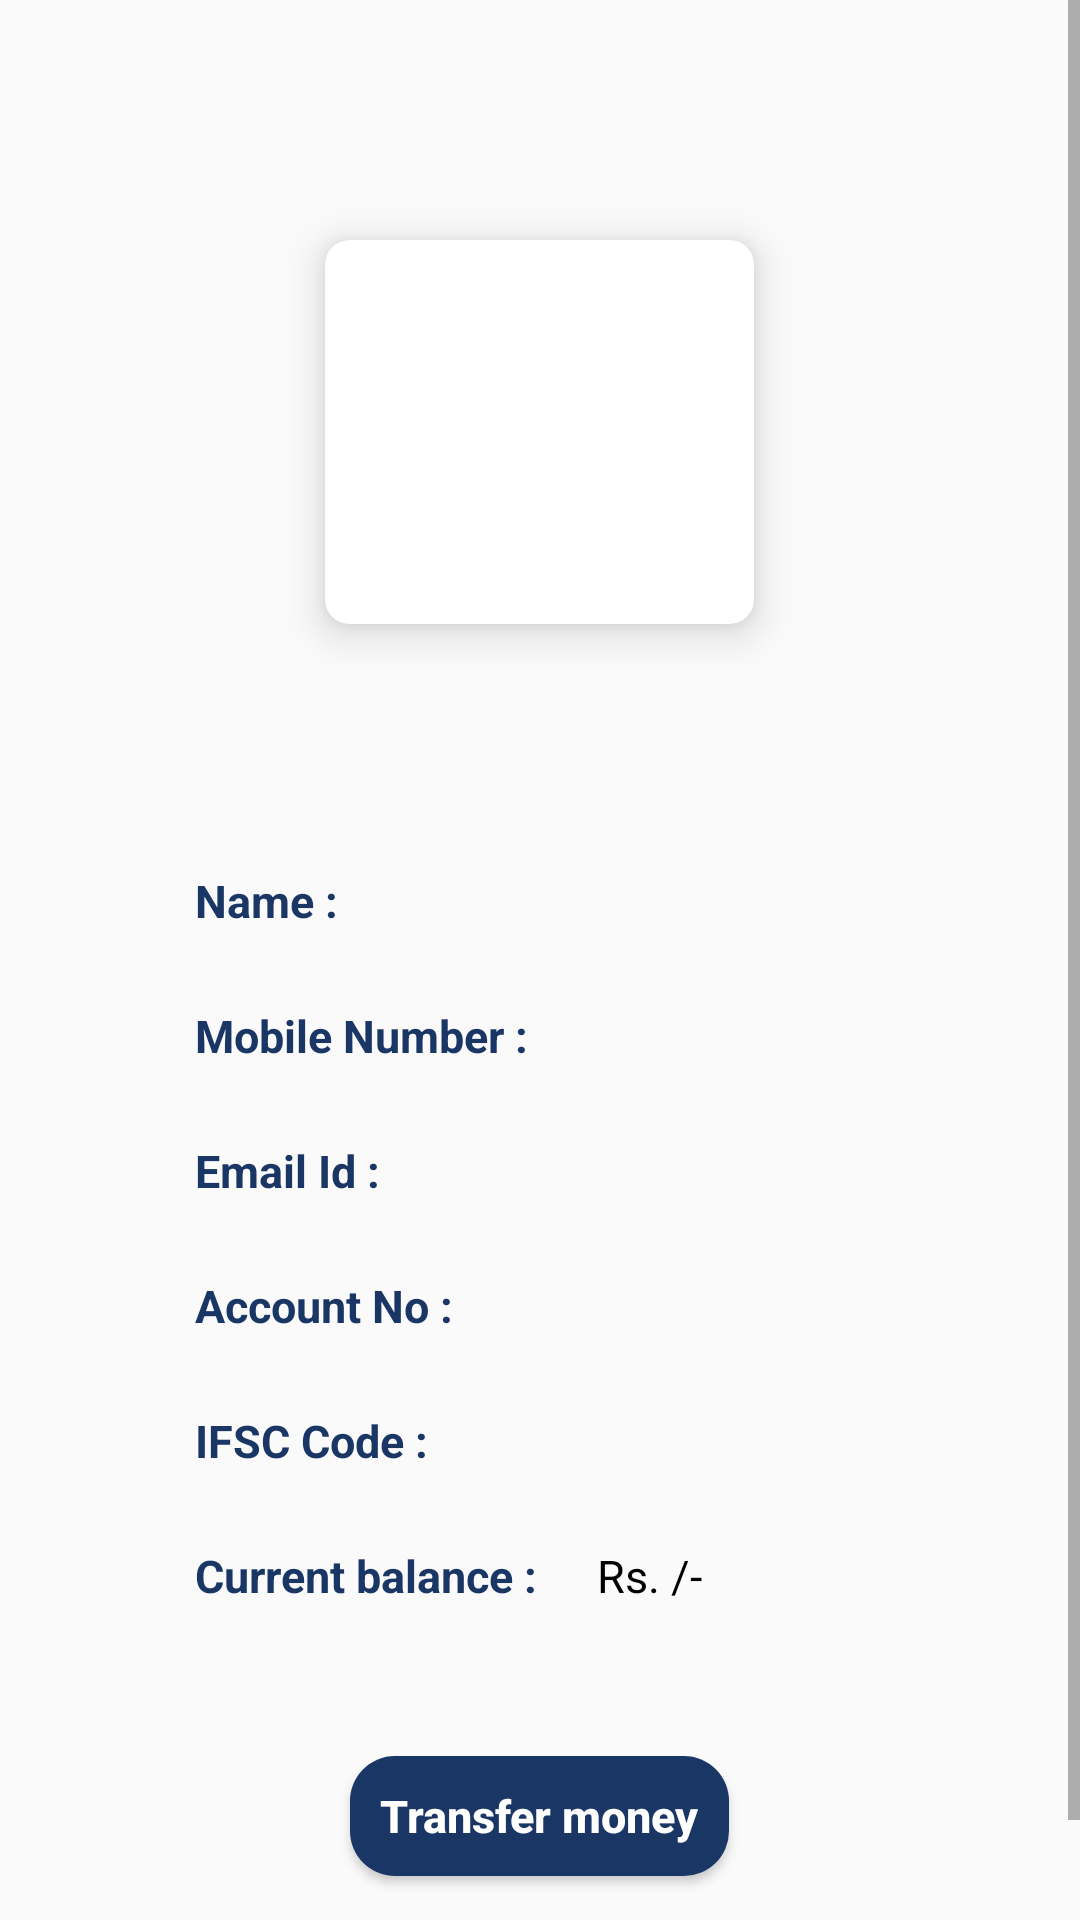

This screen was rendered from an Android layout file. Write that file and the resources it references.
<!-- AndroidManifest.xml: application theme AppTheme_white -->
<!-- res/layout/activity_userdata.xml -->
<?xml version="1.0" encoding="utf-8"?>
<ScrollView xmlns:android="http://schemas.android.com/apk/res/android"
    xmlns:app="http://schemas.android.com/apk/res-auto"
    xmlns:tools="http://schemas.android.com/tools"
    android:layout_width="match_parent"
    android:layout_height="wrap_content">
    <RelativeLayout
        android:layout_width="match_parent"
        android:layout_height="wrap_content">

        <androidx.cardview.widget.CardView
            android:id="@+id/cycle_add"
            android:layout_width="143dp"
            android:layout_height="128dp"
            android:layout_row="0"
            android:layout_rowWeight="1"
            android:layout_column="0"
            android:layout_columnWeight="1"
            android:layout_centerHorizontal="true"
            android:layout_gravity="center_horizontal|center_vertical"
            android:layout_marginTop="80dp"
            android:padding="20dp"
            app:cardCornerRadius="8dp"
            app:cardElevation="8dp">

            <ImageView
                android:layout_width="96dp"
                android:layout_height="82dp"
                android:layout_gravity="center_horizontal|center_vertical"
                android:src="@drawable/allusericon"
                app:srcCompat="@drawable/allusericon" />
        </androidx.cardview.widget.CardView>

        <LinearLayout
            android:id="@+id/user_name"
            android:layout_width="match_parent"
            android:layout_height="wrap_content"
            android:layout_below="@id/cycle_add"
            android:layout_marginLeft="65dp"
            android:layout_marginTop="82dp">

            <TextView
                android:layout_width="wrap_content"
                android:layout_height="wrap_content"
                android:layout_marginRight="20dp"
                android:text="Name :"
                android:textColor="#1A3665"
                android:textSize="15dp"
                android:textStyle="bold"></TextView>

            <TextView
                android:id="@+id/username"
                android:layout_width="wrap_content"
                android:layout_height="30dp"
                android:textColor="#000"
                android:textSize="15dp"
                ></TextView>
        </LinearLayout>

        <LinearLayout
            android:id="@+id/mobile_no"
            android:layout_width="match_parent"
            android:layout_height="wrap_content"
            android:layout_marginTop="15dp"
            android:layout_marginLeft="65dp"
            android:layout_below="@id/user_name">
            <TextView
                android:layout_width="wrap_content"
                android:layout_height="wrap_content"
                android:textSize="15dp"
                android:textStyle="bold"
                android:textColor="#1A3665"
                android:text="Mobile Number :"
                android:layout_marginRight="20dp"></TextView>
            <TextView
                android:id="@+id/userphonenumber"
                android:layout_width="wrap_content"
                android:layout_height="30dp"
                android:textSize="15dp"
                android:textColor="#000"></TextView>
        </LinearLayout>

        <LinearLayout
            android:id="@+id/email_id"
            android:layout_width="match_parent"
            android:layout_height="wrap_content"
            android:layout_marginTop="15dp"
            android:layout_marginLeft="65dp"
            android:layout_below="@id/mobile_no">
            <TextView
                android:layout_width="wrap_content"
                android:layout_height="wrap_content"
                android:textSize="15dp"
                android:textColor="#1A3665"
                android:text="Email Id :"
                android:textStyle="bold"
                android:layout_marginRight="20dp"></TextView>
            <TextView
                android:id="@+id/email"
                android:layout_width="wrap_content"
                android:layout_height="30dp"
                android:textSize="15dp"
                android:textColor="#000"></TextView>
        </LinearLayout>

        <LinearLayout
            android:id="@+id/bank_account_no"
            android:layout_width="match_parent"
            android:layout_height="wrap_content"
            android:layout_marginTop="15dp"
            android:layout_marginLeft="65dp"
            android:layout_below="@id/email_id">
            <TextView
                android:layout_width="wrap_content"
                android:layout_height="wrap_content"
                android:textSize="15dp"
                android:textColor="#1A3665"
                android:text="Account No :"
                android:textStyle="bold"
                android:layout_marginRight="20dp"></TextView>
            <TextView
                android:id="@+id/account_no"
                android:layout_width="wrap_content"
                android:layout_height="30dp"
                android:textSize="15dp"

                android:textColor="#000"></TextView>
        </LinearLayout>

        <LinearLayout
            android:id="@+id/ifsc"
            android:layout_width="match_parent"
            android:layout_height="wrap_content"
            android:layout_marginTop="15dp"
            android:layout_marginLeft="65dp"
            android:layout_below="@id/bank_account_no">
            <TextView
                android:layout_width="wrap_content"
                android:layout_height="wrap_content"
                android:textSize="15dp"
                android:textStyle="bold"
                android:text="IFSC Code :"
                android:textColor="#1A3665"
                android:layout_marginRight="20dp"></TextView>

            <TextView
                android:id="@+id/ifsc_code"
                android:layout_width="wrap_content"
                android:layout_height="30dp"
                android:textColor="#000"
                android:textSize="15dp"
                ></TextView>
        </LinearLayout>

        <LinearLayout
            android:id="@+id/current_balance"
            android:layout_width="match_parent"
            android:layout_height="wrap_content"
            android:layout_marginTop="15dp"
            android:layout_marginLeft="65dp"
            android:layout_below="@id/ifsc">
            <TextView
                android:layout_width="wrap_content"
                android:layout_height="wrap_content"
                android:textSize="15dp"
                android:textColor="#1A3665"
                android:textStyle="bold"
                android:text="Current balance :"
                android:layout_marginRight="20dp"></TextView>

            <LinearLayout
                android:layout_width="wrap_content"
                android:layout_height="wrap_content"
                android:layout_alignParentRight="true"
                android:layout_centerVertical="true"
                android:layout_marginRight="10dp">

                <TextView
                    android:id="@+id/rupee"
                    android:layout_width="wrap_content"
                    android:layout_height="wrap_content"
                    android:text="Rs."
                    android:textSize="15sp"

                    android:textColor="#000"></TextView>

                <TextView
                    android:id="@+id/balance"
                    android:layout_width="wrap_content"
                    android:layout_height="wrap_content"
                    android:textSize="15sp"

                    android:textColor="#000"></TextView>
                <TextView
                    android:id="@+id/rupeeslash"
                    android:layout_width="wrap_content"
                    android:layout_height="wrap_content"
                    android:text=" /-"
                    android:textSize="15sp"

                    android:textColor="#000"></TextView>
            </LinearLayout>
        </LinearLayout>

        <Button
            android:id="@+id/transfer_button"
            android:layout_width="wrap_content"
            android:layout_height="40dp"
            android:layout_below="@id/current_balance"
            android:layout_centerHorizontal="true"
            android:layout_marginTop="50dp"
            android:layout_marginBottom="50dp"
            android:background="@drawable/rounded_button"
            android:paddingHorizontal="10dp"
            android:paddingVertical="5dp"
            android:text="Transfer money"
            android:textAllCaps="false"
            android:textColor="#fff"
            android:textSize="15dp"
            android:textStyle="bold"></Button>

        <ImageView
            android:id="@+id/tick"
            android:layout_width="151dp"
            android:layout_height="31dp"
            android:layout_above="@+id/transfer_button"
            android:layout_alignParentEnd="true"
            android:layout_alignParentRight="true"
            android:layout_marginEnd="247dp"
            android:layout_marginRight="247dp"
            android:layout_marginBottom="430dp"
            android:visibility="invisible"
            app:srcCompat="@android:drawable/checkbox_on_background" />
    </RelativeLayout>
</ScrollView>
<!-- resources referenced by this layout -->
<resources>
  <!-- drawable rounded_button (drawable) -->
  <?xml version="1.0" encoding="utf-8"?>
  <shape xmlns:android="http://schemas.android.com/apk/res/android"
      android:shape="rectangle">
  
      <solid android:color="#1A3665" />
      <corners android:radius="15dp" />
  
  </shape>
  <style name="AppTheme_white" parent="Theme.AppCompat.Light.NoActionBar">
          
          <item name="colorPrimary">#fff</item>
          <item name="colorPrimaryDark">#fff</item>
          <item name="colorAccent">#fff</item>
      </style>
</resources>
